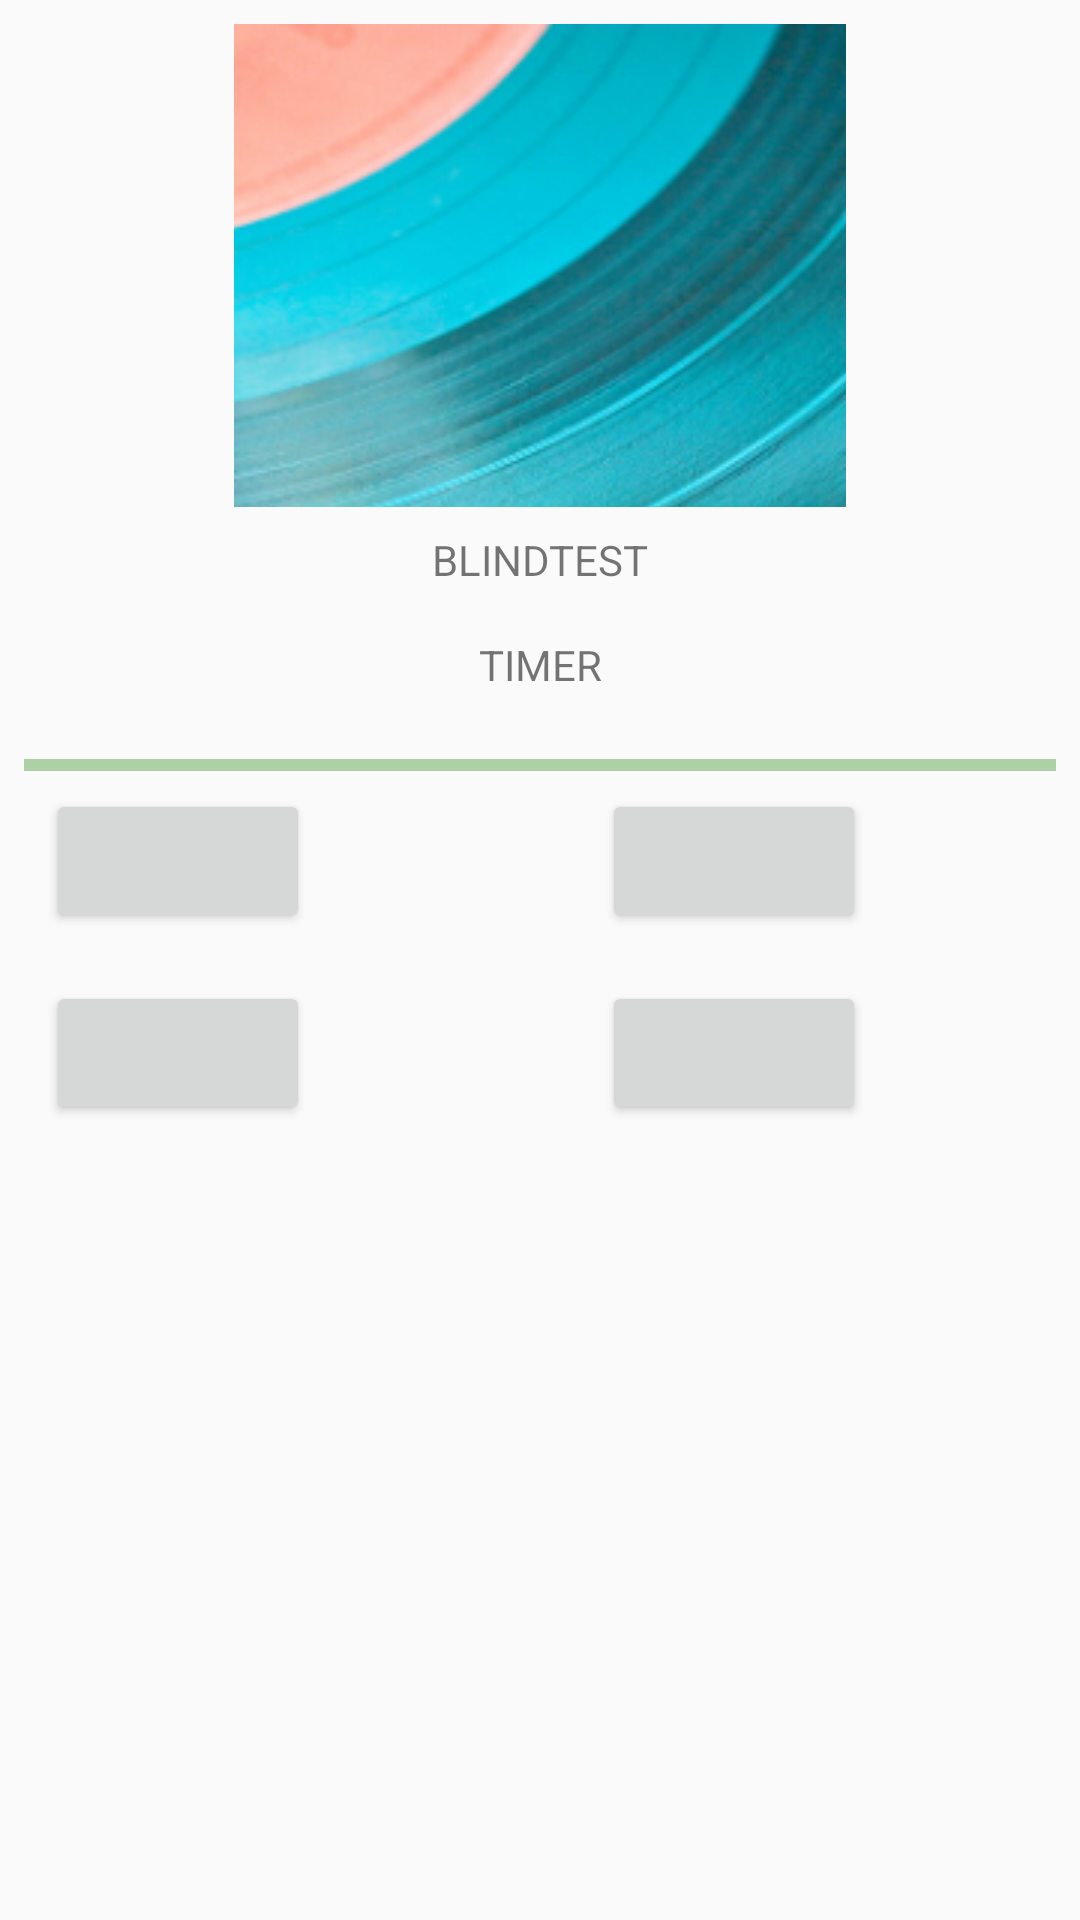

This screen was rendered from an Android layout file. Write that file and the resources it references.
<!-- AndroidManifest.xml: application theme AppTheme -->
<!-- res/layout/activity_spotify.xml -->
<?xml version="1.0" encoding="utf-8"?>
<androidx.constraintlayout.widget.ConstraintLayout xmlns:android="http://schemas.android.com/apk/res/android"
    xmlns:app="http://schemas.android.com/apk/res-auto"
    xmlns:tools="http://schemas.android.com/tools"
    android:layout_width="match_parent"
    android:layout_height="match_parent"
    tools:context=".SpotifyActivity">

    <TextView
        android:id="@+id/idSong"
        android:layout_width="wrap_content"
        android:layout_height="wrap_content"
        android:layout_marginTop="8dp"
        android:text="BLINDTEST"
        app:layout_constraintEnd_toEndOf="@+id/songButton"
        app:layout_constraintStart_toStartOf="@+id/songButton"
        app:layout_constraintTop_toBottomOf="@+id/songButton" />

    <ProgressBar
        android:id="@+id/progressBar"
        style="?android:attr/progressBarStyleHorizontal"
        android:layout_width="fill_parent"
        android:layout_height="wrap_content"
        android:layout_marginStart="8dp"
        android:layout_marginTop="16dp"
        android:layout_marginEnd="8dp"
        android:max="100"
        android:progress="100"
        app:layout_constraintEnd_toEndOf="parent"
        app:layout_constraintStart_toStartOf="parent"
        app:layout_constraintTop_toBottomOf="@+id/textView" />

    <TextView
        android:id="@+id/textView"
        android:layout_width="wrap_content"
        android:layout_height="wrap_content"
        android:layout_marginTop="16dp"
        android:text="TIMER"
        app:layout_constraintEnd_toEndOf="@+id/idSong"
        app:layout_constraintStart_toStartOf="@+id/idSong"
        app:layout_constraintTop_toBottomOf="@+id/idSong" />

    <ImageButton
        android:id="@+id/songButton"
        android:layout_width="204dp"
        android:layout_height="161dp"
        android:layout_marginTop="8dp"
        android:src="@drawable/cd"
        app:layout_constraintEnd_toEndOf="parent"
        app:layout_constraintStart_toStartOf="parent"
        app:layout_constraintTop_toTopOf="parent" />

    <Button
        android:id="@+id/response1"
        android:layout_width="wrap_content"
        android:layout_height="wrap_content"
        android:layout_marginStart="38dp"
        android:layout_marginTop="32dp"
        android:layout_marginEnd="285dp"
        android:text="@string/response1"
        app:layout_constraintEnd_toEndOf="parent"
        app:layout_constraintHorizontal_bias="0.45"
        app:layout_constraintStart_toStartOf="parent"
        app:layout_constraintTop_toBottomOf="@+id/textView" />

    <Button
        android:id="@+id/response2"
        android:layout_width="wrap_content"
        android:layout_height="wrap_content"
        android:layout_marginStart="116dp"
        android:layout_marginTop="32dp"
        android:layout_marginEnd="81dp"
        android:text="@string/response2"
        app:layout_constraintEnd_toEndOf="parent"
        app:layout_constraintHorizontal_bias="0.66"
        app:layout_constraintStart_toEndOf="@+id/response1"
        app:layout_constraintTop_toBottomOf="@+id/textView" />

    <Button
        android:id="@+id/response3"
        android:layout_width="wrap_content"
        android:layout_height="wrap_content"
        android:layout_marginTop="16dp"
        android:text="@string/response3"
        app:layout_constraintEnd_toEndOf="@+id/response1"
        app:layout_constraintStart_toStartOf="@+id/response1"
        app:layout_constraintTop_toBottomOf="@+id/response1" />

    <Button
        android:id="@+id/response4"
        android:layout_width="wrap_content"
        android:layout_height="wrap_content"
        android:layout_marginTop="16dp"
        android:text="@string/response4"
        app:layout_constraintEnd_toEndOf="@+id/response2"
        app:layout_constraintStart_toStartOf="@+id/response2"
        app:layout_constraintTop_toBottomOf="@+id/response2" />

</androidx.constraintlayout.widget.ConstraintLayout>
<!-- resources referenced by this layout -->
<resources>
  <!-- drawable cd: png bitmap (drawable, 408800 bytes) -->
  <string name="response1" />
  <string name="response2" />
  <string name="response3" />
  <string name="response4" />
  <style name="AppTheme" parent="Theme.AppCompat.Light.DarkActionBar">
          
          <item name="colorPrimary">@color/greenButton</item>
          <item name="colorPrimaryDark">@color/greenBackground</item>
          <item name="colorAccent">@color/greenPale</item>
      </style>
  <color name="greenButton">#5c825d</color>
  <color name="greenBackground">#3b453c</color>
  <color name="greenPale">#abd1a5</color>
</resources>
